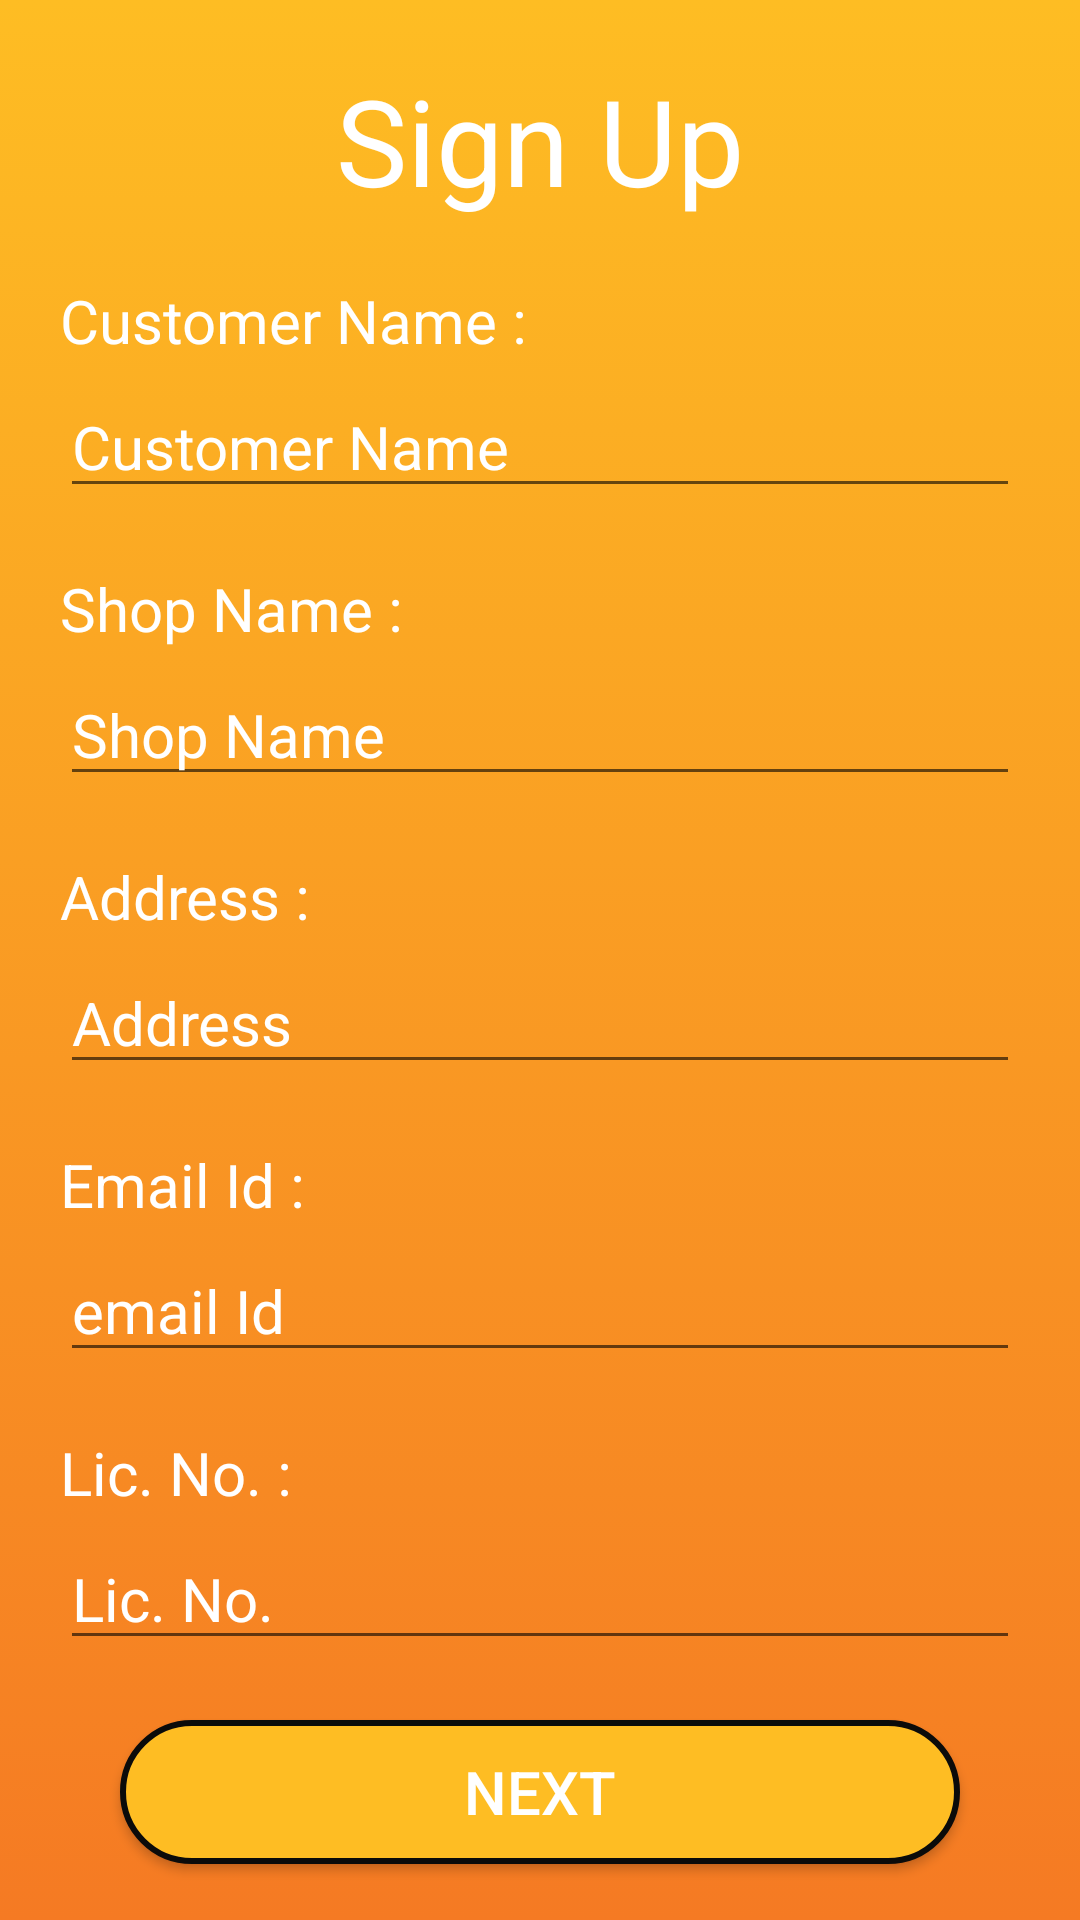

Write the Android layout XML for this screen, with the resource values it uses.
<!-- AndroidManifest.xml: application theme Theme.Loan_calulator -->
<!-- res/layout/activity_signup.xml -->
<?xml version="1.0" encoding="utf-8"?>
<LinearLayout xmlns:android="http://schemas.android.com/apk/res/android"
    xmlns:app="http://schemas.android.com/apk/res-auto"
    xmlns:tools="http://schemas.android.com/tools"
    android:layout_width="match_parent"
    android:layout_height="match_parent"
    android:background="@drawable/background"
    android:orientation="vertical"
    tools:context=".activity_signup">

    <TextView
        android:layout_width="match_parent"
        android:layout_height="wrap_content"
        android:layout_marginTop="20dp"
        android:gravity="center"
        android:text="Sign Up"
        android:textColor="@color/white"
        android:textSize="40sp" />

    <TextView
        android:layout_width="wrap_content"
        android:layout_height="wrap_content"
        android:layout_marginLeft="20sp"
        android:layout_marginTop="20dp"
        android:text="Customer Name :"
        android:textColor="@color/white"
        android:textSize="20sp" />

    <EditText
        android:layout_width="match_parent"
        android:layout_height="wrap_content"
        android:layout_marginLeft="20dp"
        android:layout_marginTop="5dp"
        android:layout_marginRight="20dp"
        android:hint="Customer Name "
        android:shadowColor="@color/white"
        android:textColor="@color/white"
        android:textColorHint="@color/white"
        android:textSize="20sp" />

    <TextView
        android:layout_width="wrap_content"
        android:layout_height="wrap_content"
        android:layout_marginLeft="20sp"
        android:layout_marginTop="20dp"
        android:text="Shop Name :"
        android:textColor="@color/white"
        android:textSize="20sp" />

    <EditText
        android:layout_width="match_parent"
        android:layout_height="wrap_content"
        android:layout_marginLeft="20dp"
        android:layout_marginTop="5dp"
        android:layout_marginRight="20dp"
        android:hint="Shop Name"
        android:textColor="@color/white"
        android:textColorHint="@color/white"
        android:textSize="20sp" />

    <TextView
        android:layout_width="wrap_content"
        android:layout_height="wrap_content"
        android:layout_marginLeft="20sp"
        android:layout_marginTop="20dp"
        android:text="Address :"
        android:textColor="@color/white"
        android:textSize="20sp" />

    <EditText
        android:layout_width="match_parent"
        android:layout_height="wrap_content"
        android:layout_marginLeft="20dp"
        android:layout_marginTop="5dp"
        android:layout_marginRight="20dp"
        android:hint="Address"
        android:shadowColor="@color/white"
        android:textColor="@color/white"
        android:textColorHint="@color/white"
        android:textSize="20sp" />

    <TextView
        android:layout_width="wrap_content"
        android:layout_height="wrap_content"
        android:layout_marginLeft="20sp"
        android:layout_marginTop="20dp"
        android:text="Email Id :"
        android:textColor="@color/white"
        android:textSize="20sp" />

    <EditText
        android:layout_width="match_parent"
        android:layout_height="wrap_content"
        android:layout_marginLeft="20dp"
        android:layout_marginTop="5dp"
        android:layout_marginRight="20dp"
        android:hint="email Id"
        android:inputType="textEmailAddress"
        android:maxLength="10"
        android:shadowColor="@color/white"
        android:textColor="@color/white"
        android:textColorHint="@color/white"
        android:textSize="20sp" />

    <TextView
        android:layout_width="wrap_content"
        android:layout_height="wrap_content"
        android:layout_marginLeft="20sp"
        android:layout_marginTop="20dp"
        android:text="Lic. No. :"
        android:textColor="@color/white"
        android:textSize="20sp" />

    <EditText
        android:layout_width="match_parent"
        android:layout_height="wrap_content"
        android:layout_marginLeft="20dp"
        android:layout_marginTop="5dp"
        android:layout_marginRight="20dp"
        android:hint="Lic. No."
        android:shadowColor="@color/white"
        android:textColor="@color/white"
        android:textColorHint="@color/white"
        android:textSize="20sp" />


    <Button
        android:id="@+id/btn_next_signup"
        android:layout_width="match_parent"
        android:layout_height="wrap_content"
        android:layout_marginLeft="40dp"
        android:layout_marginTop="20dp"
        android:layout_marginRight="40dp"
        android:background="@drawable/log_btn"
        android:text="Next"
        android:textColor="@color/white"
        android:textSize="20sp" />


</LinearLayout>
<!-- resources referenced by this layout -->
<resources>
  <color name="white">#FFFFFFFF</color>
  <!-- drawable background (drawable) -->
  <?xml version="1.0" encoding="utf-8"?>
  <selector xmlns:android="http://schemas.android.com/apk/res/android">
      <item>
          <shape>
              <gradient android:angle="90"
                  android:startColor="#F57A23"
                  android:endColor="#FEBD23"
                  android:type="linear"/>
          </shape>
      </item>
  
  </selector>
  <!-- drawable log_btn (drawable) -->
  <?xml version="1.0" encoding="utf-8"?>
  <shape xmlns:android="http://schemas.android.com/apk/res/android">
      <stroke
          android:width="2dp"
          android:color="#0B0B0A" />
      <corners android:radius="25dp" />
  
      <padding
          android:bottom="2dp"
          android:left="2dp"
          android:right="2dp"
          android:top="2dp" />
  
      
      <solid android:color="#FEBD23" />
  </shape>
  <style name="Theme.Loan_calulator" parent="Theme.MaterialComponents.DayNight.NoActionBar">
          
          <item name="colorPrimary">#5CD9F6</item>
          <item name="colorPrimaryVariant">#5CD9F6</item>
          <item name="colorOnPrimary">@color/black</item>
          
          <item name="colorSecondary">@color/teal_200</item>
          <item name="colorSecondaryVariant">@color/teal_700</item>
          <item name="colorOnSecondary">@color/black</item>
          
          <item name="android:statusBarColor" tools:targetApi="l">?attr/colorPrimaryVariant</item>
          
      </style>
  <color name="black">#FF000000</color>
  <color name="teal_200">#FEBD23</color>
  <color name="teal_700">#FEBD23</color>
</resources>
